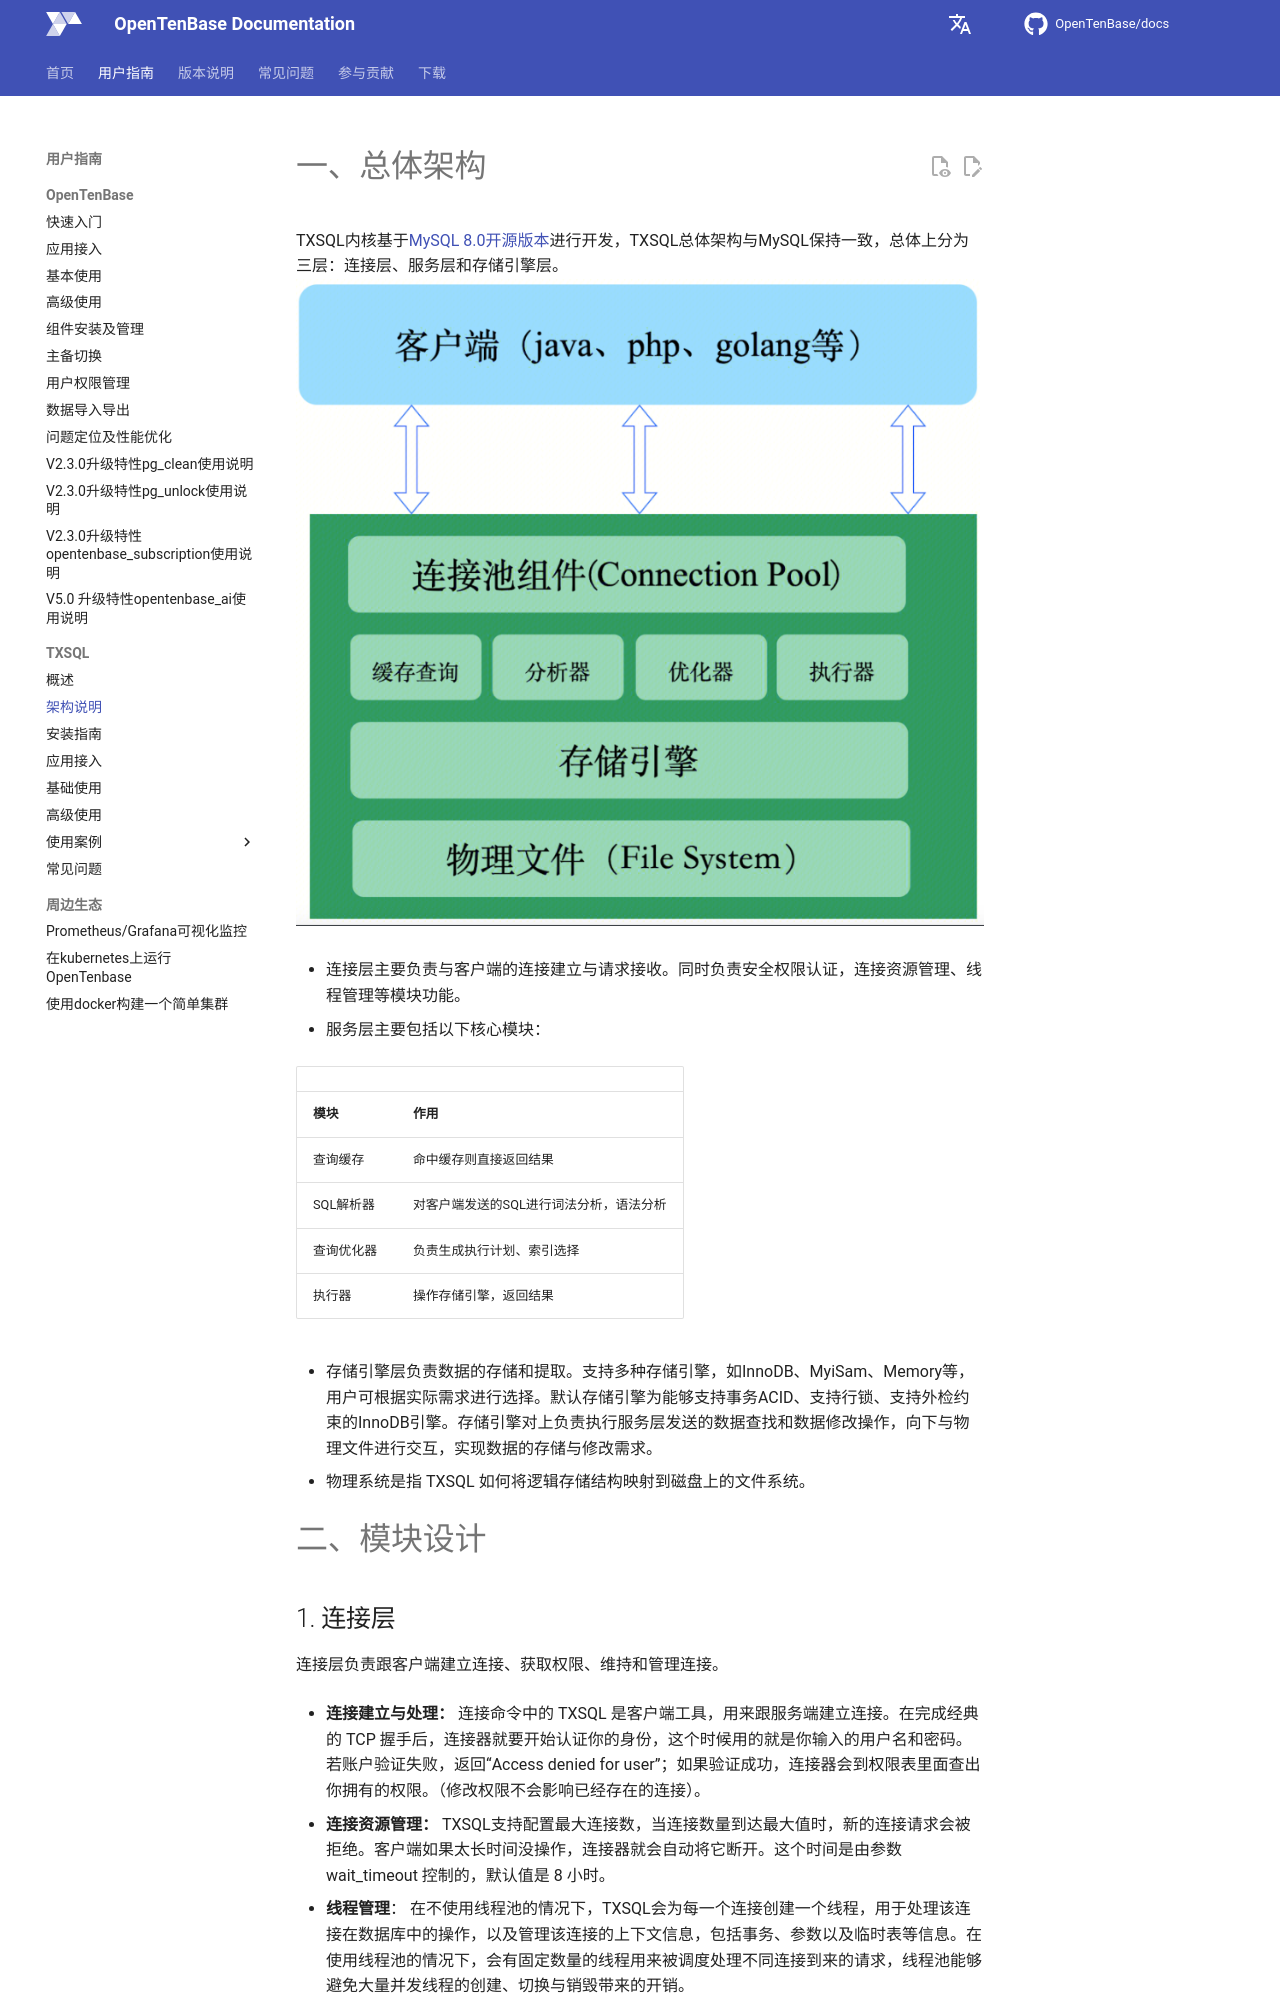

repository: OpenTenBase/docs · page: guide/17-txsql_architecture/index.html · generator: mkdocs

# 一、总体架构
TXSQL内核基于[MySQL 8.0开源版本](https://dev.mysql.com/doc/refman/8.0/en/)进行开发，TXSQL总体架构与MySQL保持一致，总体上分为三层：连接层、服务层和存储引擎层。
![alt text](images/17image.png)

- 连接层主要负责与客户端的连接建立与请求接收。同时负责安全权限认证，连接资源管理、线程管理等模块功能。

- 服务层主要包括以下核心模块：

| | |
|:--| :--|
| **模块**	| **作用** |
|查询缓存  | 命中缓存则直接返回结果 |
|SQL解析器 | 对客户端发送的SQL进行词法分析，语法分析 |
|查询优化器 | 负责生成执行计划、索引选择 |
|执行器| 操作存储引擎，返回结果|


- 存储引擎层负责数据的存储和提取。支持多种存储引擎，如InnoDB、MyiSam、Memory等，用户可根据实际需求进行选择。默认存储引擎为能够支持事务ACID、支持行锁、支持外检约束的InnoDB引擎。存储引擎对上负责执行服务层发送的数据查找和数据修改操作，向下与物理文件进行交互，实现数据的存储与修改需求。

- 物理系统是指 TXSQL 如何将逻辑存储结构映射到磁盘上的文件系统。


# 二、模块设计

## 1. 连接层

连接层负责跟客户端建立连接、获取权限、维持和管理连接。

- **连接建立与处理：**
连接命令中的 TXSQL 是客户端工具，用来跟服务端建立连接。在完成经典的 TCP 握手后，连接器就要开始认证你的身份，这个时候用的就是你输入的用户名和密码。
若账户验证失败，返回“Access denied for user”；如果验证成功，连接器会到权限表里面查出你拥有的权限。（修改权限不会影响已经存在的连接）。

- **连接资源管理：**
TXSQL支持配置最大连接数，当连接数量到达最大值时，新的连接请求会被拒绝。客户端如果太长时间没操作，连接器就会自动将它断开。这个时间是由参数 wait_timeout 控制的，默认值是 8 小时。

- **线程管理**：
在不使用线程池的情况下，TXSQL会为每一个连接创建一个线程，用于处理该连接在数据库中的操作，以及管理该连接的上下文信息，包括事务、参数以及临时表等信息。在使用线程池的情况下，会有固定数量的线程用来被调度处理不同连接到来的请求，线程池能够避免大量并发线程的创建、切换与销毁带来的开销。

## 2. 服务层
### 查询缓存
连接建立完成后，你就可以执行 SQL语句了。此时执行逻辑就会来到第二步：查询缓存。

TXSQL 拿到一个查询请求后，会先到查询缓存看看，之前是不是执行过这条语句。之前执行过的语句及其结果可能会以 key-value 对的形式，被直接缓存在内存中。key 是查询的语句，value 是查询的结果。如果你的查询能够直接在这个缓存中找到 key，那么这个 value 就会被直接返回给客户端。如果语句不在查询缓存中，就会继续后面的执行阶段。执行完成后，执行结果会被存入查询缓存中。

但是大多数情况不推荐使用查询缓存，因为查询缓存往往弊大于利。查询缓存的失效非常频繁，只要有对一个表的更新，这个表上所有的查询缓存都会被清空。
对于更新压力大的数据库来说，查询缓存的命中率会非常低。

TXSQL 也提供了这种“按需使用”的方式。你可以将参数 query_cache_type 设置成 DEMAND(修改my.cnf并重启)，这样对于默认的 SQL 语句都不使用查询缓存。
